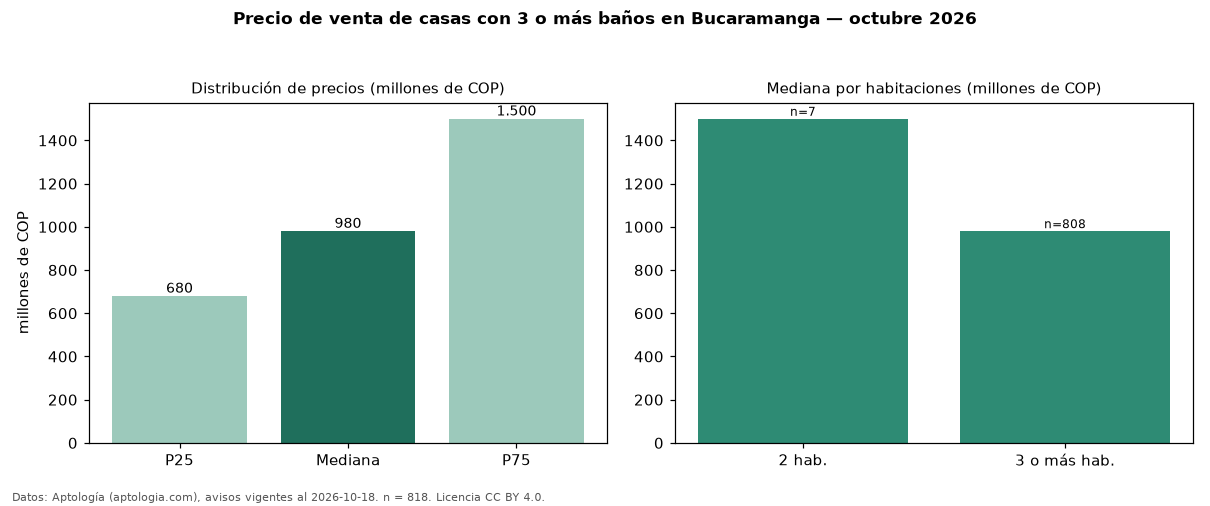

Values plotted in this chart, from the file beside it:
seccion, metrica, valor, moneda, n
filtro, ban3, con 3 o más baños, , 818
precio, p25, 680000000, COP, 818
precio, mediana, 980000000, COP, 818
precio, p75, 1500000000, COP, 818
precio, minimo, 270000000, COP, 818
precio, maximo, 5800000000, COP, 818
m2, mediana_precio_m2, 4067585, COP, 806
m2, area_mediana_m2, 250.0, m2, 806
admin, mediana_admin_mes, 665500, COP, 259
banos, mediana_banos, 4.0, , 
parqueadero, pct_con_parqueadero, 94.1, %, 732
estrato, estrato_mas_frecuente, 4, , 810
habitaciones, 2, 1500000000, COP, 7
habitaciones, 3+, 980000000, COP, 808
fuente, fecha_datos, 2026-10-18, , 
fuente, atribucion, https://www.aptologia.com/venta/bucarama…, , 
fuente, licencia, CC BY 4.0, , 
